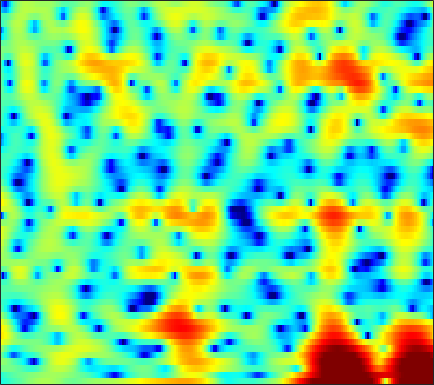

Source data for this figure (header and first rows):
-4.2511, -3.9458, -3.5733, -3.2289, -2.9811, -2.6502, -2.3075, -2.0506, -1.6818, -1.3072, -0.89903, -0.57913, -0.15641, 0.24284, 0.52651, 0.87312, 1.1692, 1.3551, 1.5444, 1.6736, 1.7354, 1.7403, 1.6777, 1.5486
-3.588, -3.207, -2.754, -2.361, -2.1, -1.79, -1.518, -1.331, -1.101, -0.8871, -0.6823, -0.5315, -0.3284, -0.1255, 0.02746, 0.2317, 0.4305, 0.5785, 0.7649, 0.9308, 1.073, 1.162, 1.252, 1.305
-0.5836, -0.4484, -0.3484, -0.3375, -0.3873, -0.5285, -0.7503, -0.9628, -1.312, -1.721, -2.171, -2.51, -2.92, -3.2, -3.286, -3.168, -2.764, -2.312, -1.587, -0.8019, -0.033, 0.502, 1.132, 1.657
0.8981, 0.6134, 0.1622, -0.3521, -0.768, -1.342, -1.933, -2.403, -3.087, -3.922, -4.987, -6.037, -7.949, -10.82, -13.97, -18.14, -13.85, -9.96, -6.186, -3.464, -1.397, -0.1622, 1.161, 2.193
-0.4729, -1.666, -3.646, -6.182, -8.456, -11.47, -12.26, -10.95, -8.717, -6.956, -5.715, -5.044, -4.404, -3.92, -3.588, -3.104, -2.491, -1.95, -1.143, -0.2878, 0.5637, 1.165, 1.898, 2.534
1.697, 0.7299, -0.6991, -2.198, -3.227, -4.239, -4.576, -4.383, -3.779, -3.037, -2.33, -1.855, -1.31, -0.8598, -0.5737, -0.2491, 0.02566, 0.2096, 0.4267, 0.6001, 0.7398, 0.8217, 0.9063, 0.9766
4.65, 4.112, 3.366, 2.623, 2.09, 1.434, 0.8892, 0.5545, 0.2018, -0.02848, -0.1706, -0.2243, -0.2494, -0.2415, -0.2153, -0.1865, -0.2099, -0.2743, -0.445, -0.769, -1.304, -1.863, -2.846, -4.143
6.117, 5.544, 4.695, 3.751, 2.997, 1.949, 0.8697, 0.06408, -0.9676, -1.867, -2.541, -2.85, -2.968, -2.797, -2.546, -2.143, -1.746, -1.514, -1.331, -1.349, -1.611, -1.997, -2.816, -4.038
5.901, 5.166, 4.032, 2.713, 1.587, -0.1389, -2.184, -3.97, -6.846, -10.49, -14.87, -16.74, -14.16, -10.75, -8.726, -6.593, -4.901, -3.831, -2.624, -1.64, -0.8509, -0.4006, 0.04188, 0.347
4.055, 3.21, 1.925, 0.4338, -0.8229, -2.66, -4.688, -6.33, -8.695, -11.1, -13.15, -14.04, -14.25, -13.62, -12.89, -11.45, -9.418, -7.673, -5.335, -3.22, -1.385, -0.2267, 1.031, 2.028
1.162, 0.2152, -1.346, -3.229, -4.788, -6.912, -8.787, -9.803, -10.6, -10.98, -11.39, -11.83, -12.95, -15.03, -17.63, -21.37, -15.91, -11.36, -6.914, -3.644, -1.169, 0.3138, 1.894, 3.103
-1.96, -2.789, -4.397, -6.689, -9.058, -13.67, -20.75, -21.16, -15.35, -11.87, -9.869, -8.857, -7.893, -7.155, -6.606, -5.734, -4.619, -3.623, -2.173, -0.7049, 0.659, 1.565, 2.615, 3.467
-2.824, -3.084, -3.634, -4.394, -5.009, -5.741, -6.205, -6.325, -6.128, -5.625, -4.971, -4.457, -3.766, -3.092, -2.587, -1.9, -1.188, -0.6367, 0.114, 0.8319, 1.511, 1.975, 2.515, 2.939
-2.16, -2.2, -2.298, -2.421, -2.504, -2.585, -2.614, -2.583, -2.457, -2.265, -2.007, -1.785, -1.466, -1.121, -0.8544, -0.4838, -0.1008, 0.1897, 0.5763, 0.9643, 1.325, 1.573, 1.853, 2.053
-1.614, -1.661, -1.656, -1.56, -1.448, -1.269, -1.073, -0.9225, -0.7351, -0.5848, -0.4733, -0.4113, -0.3514, -0.306, -0.2697, -0.2102, -0.1043, 0.009013, 0.1915, 0.422, 0.6703, 0.8557, 1.077, 1.25
-2.647, -2.842, -2.632, -2.008, -1.41, -0.598, 0.1116, 0.5239, 0.8895, 1.059, 1.023, 0.8674, 0.5068, 0.001502, -0.4214, -0.9531, -1.326, -1.413, -1.256, -0.8736, -0.3838, -0.02909, 0.3805, 0.706
-10.57, -17.09, -9.736, -4.156, -1.631, 0.6424, 2.134, 2.865, 3.426, 3.582, 3.336, 2.879, 1.853, 0.2563, -1.415, -4.454, -8.187, -9.433, -6.791, -3.797, -1.811, -0.8723, -0.182, 0.0331
-1.303, -1.539, -1.065, 0.08142, 1.028, 2.182, 3.044, 3.495, 3.844, 3.886, 3.62, 3.196, 2.304, 0.9987, -0.2812, -2.307, -4.193, -4.725, -3.975, -2.65, -1.712, -1.435, -1.749, -3.051
1.095, 1.043, 1.013, 1.022, 1.073, 1.141, 1.198, 1.243, 1.296, 1.31, 1.28, 1.208, 1.039, 0.7869, 0.55, 0.2273, -0.04479, -0.1837, -0.2646, -0.3266, -0.4683, -0.7136, -1.283, -2.141
1.598, 1.232, 0.6244, -0.1308, -0.7635, -1.66, -2.435, -2.83, -2.999, -2.71, -2.124, -1.607, -0.9349, -0.3542, 0.007766, 0.401, 0.7065, 0.87, 1.018, 1.085, 1.068, 0.9961, 0.8237, 0.6064
2.241, 1.479, 0.1801, -1.498, -3.107, -5.896, -9.877, -13.9, -15.53, -10.66, -6.974, -5.026, -3.095, -1.681, -0.8412, 0.04449, 0.7338, 1.144, 1.565, 1.869, 2.059, 2.14, 2.167, 2.098
3.103, 2.25, 0.8986, -0.7166, -2.116, -4.241, -6.482, -7.843, -8.47, -7.502, -5.957, -4.815, -3.479, -2.308, -1.54, -0.6379, 0.1326, 0.6446, 1.232, 1.702, 2.039, 2.211, 2.326, 2.296
3.919, 3.173, 2.127, 1.017, 0.1593, -0.992, -2.048, -2.756, -3.484, -3.924, -4.137, -4.132, -3.916, -3.451, -2.961, -2.156, -1.275, -0.6258, 0.1737, 0.8452, 1.381, 1.671, 1.912, 1.986
4.006, 3.34, 2.522, 1.761, 1.187, 0.3978, -0.5167, -1.289, -2.457, -3.894, -5.508, -6.787, -8.133, -8.314, -7.429, -5.588, -3.714, -2.47, -1.118, -0.06244, 0.7381, 1.199, 1.638, 1.9
1.104, 0.5697, 0.5953, 0.9123, 1.036, 0.9478, 0.4348, -0.1916, -1.448, -3.291, -5.881, -8.61, -13.94, -16.48, -12.14, -7.556, -4.685, -3.119, -1.643, -0.6076, 0.07898, 0.4699, 0.9193, 1.342
-13.87, -9.627, -2.692, 0.2163, 1.314, 1.87, 1.807, 1.408, 0.5384, -0.5743, -1.895, -2.828, -3.723, -4.043, -3.861, -3.207, -2.356, -1.9, -1.526, -1.558, -2.083, -2.716, -3.424, -3.077
3.811, 3.218, 2.927, 2.84, 2.723, 2.357, 1.705, 0.9932, -0.1883, -1.629, -3.136, -4.245, -5.345, -5.655, -5.327, -4.485, -3.575, -3.056, -2.764, -3.215, -4.566, -6.575, -11.17, -12.73
5.576, 4.868, 3.934, 2.983, 2.226, 1.152, -0.1326, -1.222, -2.991, -5.189, -8.208, -11.5, -19.82, -22.02, -14.1, -9.014, -6.103, -4.577, -3.229, -2.434, -2.042, -1.885, -1.659, -1.131
4.134, 3.371, 2.233, 0.9838, -0.03183, -1.464, -2.92, -4.021, -5.461, -6.848, -8.215, -9.066, -9.762, -9.419, -8.419, -6.63, -4.753, -3.506, -2.104, -0.9255, -0.003753, 0.5879, 1.257, 1.842
1.431, 0.6057, -0.7301, -2.375, -3.804, -5.96, -8.232, -9.787, -10.99, -11.05, -10.21, -9.396, -8.237, -7, -6.012, -4.658, -3.298, -2.3, -1.061, 0.04697, 1.02, 1.65, 2.377, 2.959
-1.139, -1.904, -3.266, -5.08, -6.819, -9.873, -14.33, -19.66, -29.79, -18.98, -13.95, -11.64, -9.314, -7.423, -6.177, -4.625, -3.186, -2.18, -0.9175, 0.2203, 1.232, 1.898, 2.656, 3.265
-2.536, -3.037, -3.975, -5.203, -6.311, -8.009, -9.75, -10.9, -11.81, -11.91, -11.32, -10.62, -9.481, -8.121, -6.999, -5.426, -3.834, -2.692, -1.265, 0.01906, 1.136, 1.862, 2.672, 3.31
-2.67, -2.874, -3.343, -4.037, -4.676, -5.64, -6.746, -7.608, -8.802, -10.01, -11.26, -12.03, -12.38, -11.3, -9.714, -7.253, -4.907, -3.32, -1.466, 0.07371, 1.338, 2.12, 2.952, 3.56
-2.356, -2.312, -2.426, -2.746, -3.11, -3.762, -4.645, -5.476, -6.922, -8.874, -11.72, -15.07, -23.08, -18.32, -12.68, -7.956, -4.706, -2.815, -0.7823, 0.8246, 2.077, 2.809, 3.541, 4.002
-2.879, -2.622, -2.406, -2.321, -2.379, -2.636, -3.046, -3.496, -4.242, -5.123, -6.01, -6.563, -6.782, -6.231, -5.333, -3.792, -2.119, -0.9159, 0.5184, 1.752, 2.737, 3.307, 3.831, 4.075
-4.991, -4.439, -3.735, -3.148, -2.822, -2.555, -2.493, -2.552, -2.735, -2.999, -3.282, -3.402, -3.385, -3.099, -2.679, -1.868, -0.877, -0.06165, 1.025, 2.007, 2.832, 3.308, 3.716, 3.84
-9.411, -7.669, -5.72, -4.313, -3.542, -2.814, -2.45, -2.344, -2.434, -2.743, -3.21, -3.624, -4.183, -4.451, -4.291, -3.48, -2.138, -1.007, 0.4745, 1.76, 2.779, 3.345, 3.829, 4.001
-10.67, -8.195, -5.858, -4.306, -3.505, -2.822, -2.441, -2.371, -2.557, -3.095, -4.095, -5.328, -7.932, -12.5, -16.46, -11.35, -5.803, -2.969, -0.2472, 1.667, 2.977, 3.649, 4.193, 4.378
-4.684, -4.441, -4.116, -3.844, -3.685, -3.555, -3.394, -3.279, -3.148, -3.174, -3.526, -4.022, -4.974, -5.976, -6.126, -4.825, -2.519, -0.8155, 1.107, 2.536, 3.513, 3.965, 4.23, 4.139
-2.608, -3.153, -4.104, -5.313, -6.353, -7.571, -7.842, -7.182, -5.601, -4.057, -2.831, -2.09, -1.292, -0.5737, -0.02684, 0.7746, 1.681, 2.347, 3.122, 3.713, 4.05, 4.111, 3.897, 3.338
-2.216, -3.011, -4.501, -6.83, -9.416, -15.41, -21.51, -13.84, -8.141, -4.719, -2.419, -1.112, 0.2162, 1.272, 1.924, 2.652, 3.218, 3.565, 3.869, 4.003, 3.93, 3.708, 3.187, 2.336
-2.051, -2.488, -3.24, -4.13, -4.833, -5.485, -5.457, -4.919, -3.695, -2.296, -0.9281, -0.0453, 0.9818, 1.783, 2.261, 2.745, 3.061, 3.192, 3.255, 3.151, 2.88, 2.564, 1.98, 1.182
-1.792, -1.898, -2.099, -2.236, -2.3, -2.208, -1.914, -1.544, -0.9093, -0.1766, 0.5716, 1.067, 1.645, 2.064, 2.271, 2.398, 2.4, 2.303, 2.097, 1.808, 1.454, 1.163, 0.6872, 0.1284
-1.401, -1.581, -1.849, -2.018, -1.934, -1.589, -0.9846, -0.3963, 0.4311, 1.238, 1.896, 2.305, 2.626, 2.737, 2.662, 2.356, 1.831, 1.35, 0.6183, -0.01901, -0.4451, -0.6249, -0.7232, -0.7956
-1.02, -1.977, -3.548, -5.076, -5.443, -4.339, -2.22, -0.6722, 1.143, 2.507, 3.458, 3.93, 4.214, 4.097, 3.736, 2.865, 1.452, 0.03837, -2.333, -4.821, -5.807, -5.004, -3.165, -1.717
-1.135, -2.742, -5.875, -11.09, -15.06, -9.414, -4.113, -1.5, 0.9843, 2.711, 3.873, 4.372, 4.671, 4.477, 4.011, 2.936, 1.243, -0.5548, -3.869, -8.451, -10.47, -7.8, -4.276, -1.949
-1.411, -2.368, -3.551, -4.313, -4.382, -3.654, -2.26, -1.042, 0.4639, 1.745, 2.687, 3.132, 3.362, 3.212, 2.846, 2.026, 0.9423, -0.01005, -1.288, -2.329, -2.824, -2.769, -2.253, -1.531
-1.975, -3.36, -5.097, -5.884, -5.562, -4.105, -2.268, -0.9463, 0.6117, 1.821, 2.656, 3.061, 3.238, 3.052, 2.68, 1.877, 0.7957, -0.1515, -1.443, -2.587, -3.281, -3.311, -2.825, -2.015
-1.945, -4.547, -10.2, -24.22, -13.25, -6.015, -2.238, -0.272, 1.611, 2.891, 3.685, 4.025, 4.119, 3.807, 3.304, 2.269, 0.7201, -0.8472, -3.698, -7.728, -12.12, -11.27, -7.044, -3.898
0.03312, -0.9438, -2.108, -2.556, -2.275, -1.21, 0.1157, 1.093, 2.188, 3, 3.511, 3.671, 3.647, 3.289, 2.805, 1.863, 0.4881, -0.8184, -3.022, -5.59, -7.54, -7.379, -5.559, -3.661
0.2004, -0.04599, -0.1943, -0.1193, 0.08078, 0.5085, 1.047, 1.433, 1.92, 2.274, 2.475, 2.503, 2.374, 2.078, 1.743, 1.151, 0.4479, -0.1309, -0.9006, -1.571, -1.982, -2.102, -2.035, -1.838
-1.56, -1.415, -0.9931, -0.4659, -0.0271, 0.529, 1.025, 1.327, 1.603, 1.737, 1.712, 1.614, 1.349, 1.01, 0.7287, 0.3555, 0.05495, -0.1342, -0.3068, -0.3856, -0.3899, -0.3774, -0.3539, -0.3499
-6.503, -5.191, -3.321, -1.706, -0.7238, 0.2964, 1.005, 1.368, 1.59, 1.552, 1.25, 0.8634, 0.1951, -0.5939, -1.145, -1.645, -1.755, -1.56, -1.067, -0.4774, 0.05775, 0.4054, 0.7579, 0.9607
-11.64, -7.582, -4.07, -1.76, -0.5005, 0.7208, 1.516, 1.859, 2.02, 1.791, 1.151, 0.3283, -1.246, -3.558, -5.835, -8.827, -8.482, -6.199, -3.353, -1.299, 0.1128, 0.854, 1.505, 1.844
-2.85, -2.418, -1.508, -0.4435, 0.3035, 1.177, 1.848, 2.173, 2.354, 2.183, 1.601, 0.8668, -0.6548, -2.87, -5.061, -7.862, -7.513, -5.361, -2.592, -0.6168, 0.6922, 1.306, 1.714, 1.742
-2.085, -2.3, -2.162, -1.565, -0.9363, 0.009585, 0.9015, 1.462, 1.965, 2.204, 2.144, 1.943, 1.453, 0.8463, 0.4185, 0.03175, 0.01223, 0.2456, 0.7245, 1.22, 1.563, 1.649, 1.481, 0.921
-6.694, -8.284, -8.844, -7.074, -5.142, -2.83, -1, 0.05545, 1.106, 1.793, 2.188, 2.304, 2.33, 2.227, 2.122, 1.981, 1.91, 1.892, 1.893, 1.9, 1.834, 1.697, 1.343, 0.6915
-9.645, -13.05, -15.2, -10.32, -7.018, -3.867, -1.689, -0.4821, 0.7081, 1.478, 1.938, 2.099, 2.145, 2.029, 1.869, 1.635, 1.413, 1.286, 1.212, 1.213, 1.252, 1.263, 1.189, 0.9698
